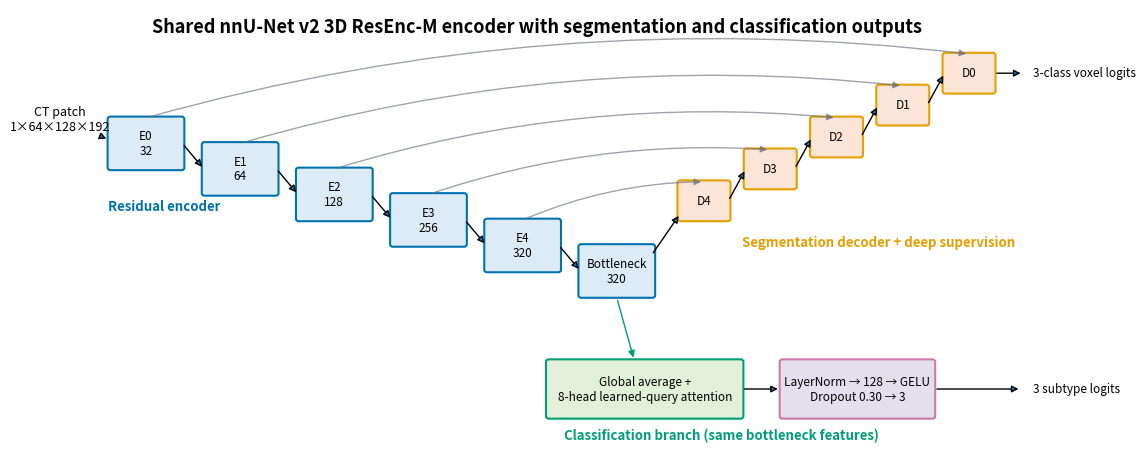

Generate this figure with matplotlib:
#!/usr/bin/env python3
"""Draw the implemented multi-task ResEnc-M architecture as PDF and PNG."""

from __future__ import annotations

import argparse
from itertools import pairwise
from pathlib import Path

import matplotlib.pyplot as plt
from matplotlib.patches import FancyArrowPatch, FancyBboxPatch

plt.switch_backend("Agg")


BLUE = "#0072B2"
ORANGE = "#E69F00"
GREEN = "#009E73"
PURPLE = "#CC79A7"


def _box(
    axis: plt.Axes,
    x: float,
    y: float,
    width: float,
    height: float,
    label: str,
    *,
    face: str,
    edge: str,
    fontsize: float = 8.5,
) -> None:
    axis.add_patch(
        FancyBboxPatch(
            (x - width / 2, y - height / 2),
            width,
            height,
            boxstyle="round,pad=0.04",
            facecolor=face,
            edgecolor=edge,
            linewidth=1.5,
        )
    )
    axis.text(x, y, label, ha="center", va="center", fontsize=fontsize)


def _arrow(axis: plt.Axes, start: tuple[float, float], end: tuple[float, float], **kwargs) -> None:
    axis.add_patch(
        FancyArrowPatch(
            start,
            end,
            arrowstyle="-|>",
            mutation_scale=10,
            linewidth=1.0,
            **kwargs,
        )
    )


def draw(output_stem: Path, *, dpi: int) -> list[Path]:
    figure, axis = plt.subplots(figsize=(13.5, 5.8))
    axis.set(xlim=(0, 15), ylim=(0, 7))
    axis.axis("off")

    encoder = [
        ("E0\n32", 1.9, 4.9),
        ("E1\n64", 3.25, 4.5),
        ("E2\n128", 4.6, 4.1),
        ("E3\n256", 5.95, 3.7),
        ("E4\n320", 7.3, 3.3),
        ("Bottleneck\n320", 8.65, 2.9),
    ]
    axis.text(0.67, 5.28, "CT patch\n1×64×128×192", ha="center", va="center", fontsize=9.0)
    _arrow(axis, (1.23, 5.02), (1.37, 4.96))
    for label, x, y in encoder:
        _box(axis, x, y, 1.02, 0.76, label, face="#DDEBF7", edge=BLUE)
    for (_, x1, y1), (_, x2, y2) in pairwise(encoder):
        _arrow(axis, (x1 + 0.52, y1), (x2 - 0.52, y2))

    decoder = [
        ("D4", 9.9, 4.0),
        ("D3", 10.85, 4.5),
        ("D2", 11.8, 5.0),
        ("D1", 12.75, 5.5),
        ("D0", 13.7, 6.0),
    ]
    for label, x, y in decoder:
        _box(axis, x, y, 0.68, 0.56, label, face="#FCE4D6", edge=ORANGE)
    _arrow(axis, (9.15, 3.15), (9.56, 3.8))
    for (_, x1, y1), (_, x2, y2) in pairwise(decoder):
        _arrow(axis, (x1 + 0.35, y1), (x2 - 0.35, y2))
    _arrow(axis, (14.06, 6.0), (14.48, 6.0))
    axis.text(14.62, 6.0, "3-class voxel logits", ha="left", va="center", fontsize=8.5)

    for (_, encoder_x, encoder_y), (_, decoder_x, decoder_y) in zip(
        encoder[:5], reversed(decoder), strict=True
    ):
        _arrow(
            axis,
            (encoder_x, encoder_y + 0.4),
            (decoder_x, decoder_y + 0.3),
            color="#6B7280",
            alpha=0.65,
            connectionstyle="arc3,rad=-0.10",
        )

    _box(
        axis,
        9.05,
        1.05,
        2.75,
        0.85,
        "Global average +\n8-head learned-query attention",
        face="#E2F0D9",
        edge=GREEN,
    )
    _box(
        axis,
        12.1,
        1.05,
        2.15,
        0.85,
        "LayerNorm → 128 → GELU\nDropout 0.30 → 3",
        face="#E4DFEC",
        edge=PURPLE,
    )
    _arrow(axis, (8.65, 2.48), (8.9, 1.5), color=GREEN)
    _arrow(axis, (10.44, 1.05), (11.0, 1.05))
    _arrow(axis, (13.2, 1.05), (14.45, 1.05))
    axis.text(14.62, 1.05, "3 subtype logits", ha="left", va="center", fontsize=8.5)

    axis.text(
        7.5,
        6.72,
        "Shared nnU-Net v2 3D ResEnc-M encoder with segmentation and classification outputs",
        ha="center",
        va="center",
        fontsize=13,
        weight="bold",
    )
    axis.text(1.35, 3.85, "Residual encoder", color=BLUE, fontsize=9.5, weight="bold")
    axis.text(10.45, 3.28, "Segmentation decoder + deep supervision", color=ORANGE, fontsize=9.5, weight="bold")
    axis.text(7.9, 0.25, "Classification branch (same bottleneck features)", color=GREEN, fontsize=9.5, weight="bold")

    output_stem.parent.mkdir(parents=True, exist_ok=True)
    outputs = [output_stem.with_suffix(".pdf"), output_stem.with_suffix(".png")]
    for output in outputs:
        figure.savefig(output, dpi=dpi, bbox_inches="tight", facecolor="white")
    plt.close(figure)
    return outputs


def main() -> int:
    parser = argparse.ArgumentParser(description=__doc__)
    parser.add_argument("--output", type=Path, default=Path("report/figures/architecture"))
    parser.add_argument("--dpi", type=int, default=300)
    args = parser.parse_args()
    if args.dpi < 72:
        parser.error("--dpi must be at least 72")
    for output in draw(args.output, dpi=args.dpi):
        print(output.resolve())
    return 0


if __name__ == "__main__":
    raise SystemExit(main())
